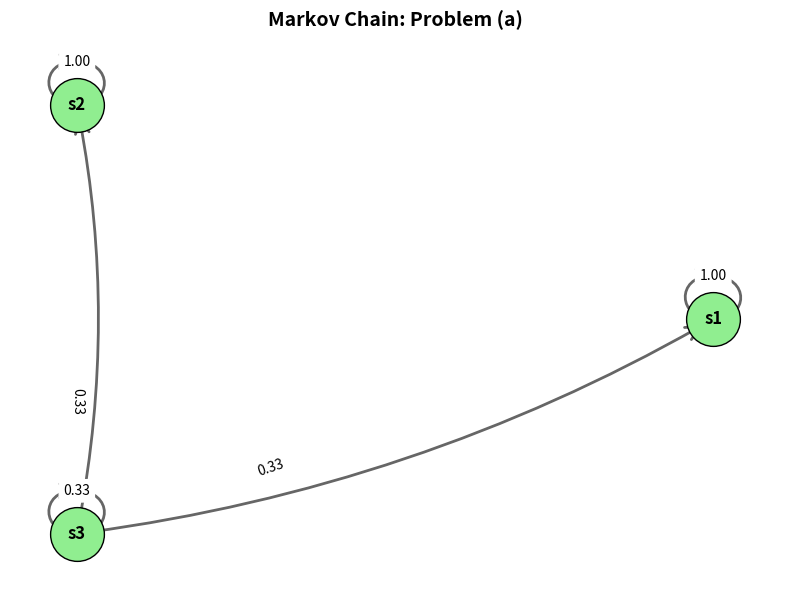

Generate this figure with matplotlib:
import numpy as np
import matplotlib.pyplot as plt
import networkx as nx

# Options: 'a', 'b', 'c', 'd', 'e', 'f', 'stock'
key = 'a' 
# ---------------------------

matrices = {
    'a': np.array([[1, 0, 0], [0, 1, 0], [1/3, 1/3, 1/3]]),
    'b': np.array([[0, 0.5, 0.5], [1, 0, 0], [1, 0, 0]]),
    'c': np.array([[0, 1, 0], [0, 0, 1], [0.5, 0.5, 0]]),
    'd': np.array([[1, 0, 0], [0, 0.5, 0.5], [0, 0.5, 0.5]]),
    'e': np.array([[0.5, 0, 0.5, 0, 0], [1/3, 1/3, 1/3, 0, 0], 
                   [0.5, 0, 0.5, 0, 0], [0, 0, 0, 0.5, 0.5], [0, 0, 0, 0.5, 0.5]]),
    'f': np.array([[0, 0.5, 0.5, 0, 0, 0], [0, 0, 0, 1/3, 1/3, 1/3], 
                   [0, 0, 0, 1/3, 1/3, 1/3], [1, 0, 0, 0, 0, 0], 
                   [1, 0, 0, 0, 0, 0], [1, 0, 0, 0, 0, 0]]),
    'stock': np.array([[0.9, 0.075, 0.025], [0.15, 0.8, 0.05], [0.25, 0.25, 0.5]])
}

P = matrices[key]
n = P.shape[0]

if key == 'stock':
    P_steady = np.linalg.matrix_power(P, 100)
    print(f"Steady State (Iterative) for {key}: {P_steady[0]}")

# Graph Plotting
states = [f"s{i+1}" for i in range(n)]
G = nx.DiGraph()
threshold = 0.01

for i in range(n):
    for j in range(n):
        if P[i, j] > threshold:
            G.add_edge(states[i], states[j], weight=P[i, j])

pos = nx.circular_layout(G) 

plt.figure(figsize=(8, 6))
nx.draw_networkx_nodes(G, pos, node_color="lightgreen", node_size=1500, edgecolors="black")
nx.draw_networkx_labels(G, pos, font_size=12, font_weight="bold")
nx.draw_networkx_edges(G, pos, arrowstyle="->", arrowsize=25, width=2, alpha=0.6, connectionstyle='arc3, rad = 0.1')

edge_labels = {(u, v): f"{d['weight']:.2f}" for u, v, d in G.edges(data=True)}
nx.draw_networkx_edge_labels(G, pos, edge_labels=edge_labels, font_size=10, label_pos=0.3)

plt.title(f"Markov Chain: Problem ({key})", fontsize=14, fontweight="bold")
plt.axis("off")
plt.tight_layout()
plt.show()
